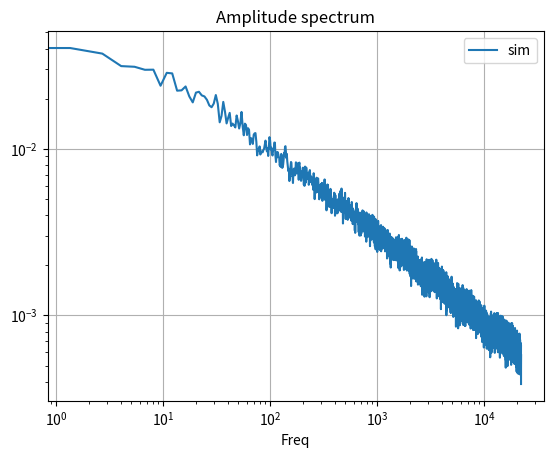

Reproduce this figure in Python.
# -*- coding: utf-8 -*-
"""
Created on Sun Aug 14 14:45:48 2011

@author: timothee
"""

# -*- coding: utf-8 -*-
"""
Created on Sun Aug 14 14:43:13 2011

@author: timothee
"""

import numpy as np
import matplotlib.pyplot as plt
from matplotlib import mlab

from scipy import stats

def pink1d(n, rvs=stats.norm.rvs):
    k = min(int(np.floor(np.log(n)/np.log(2))), 12)
    pink = np.zeros((n,), np.float32)
    m = 1
    for i in range(k):
        p = int(np.ceil(float(n) / m))
        pink += np.repeat(rvs(size=p), m,axis=0)[:n]
        m <<= 1

    return pink/k

T_sim = pink1d(2**18*4)

#PSD - 1 hour window
NFFT = int(1024*16*2)
s_sim, f_sim = mlab.psd(T_sim, NFFT=NFFT, Fs=44100., scale_by_freq=True)


plt.figure()

plt.loglog(f_sim, np.sqrt(s_sim), label='sim')
plt.grid(); plt.xlabel('Freq'); plt.title('Amplitude spectrum'); plt.legend()

plt.show()
